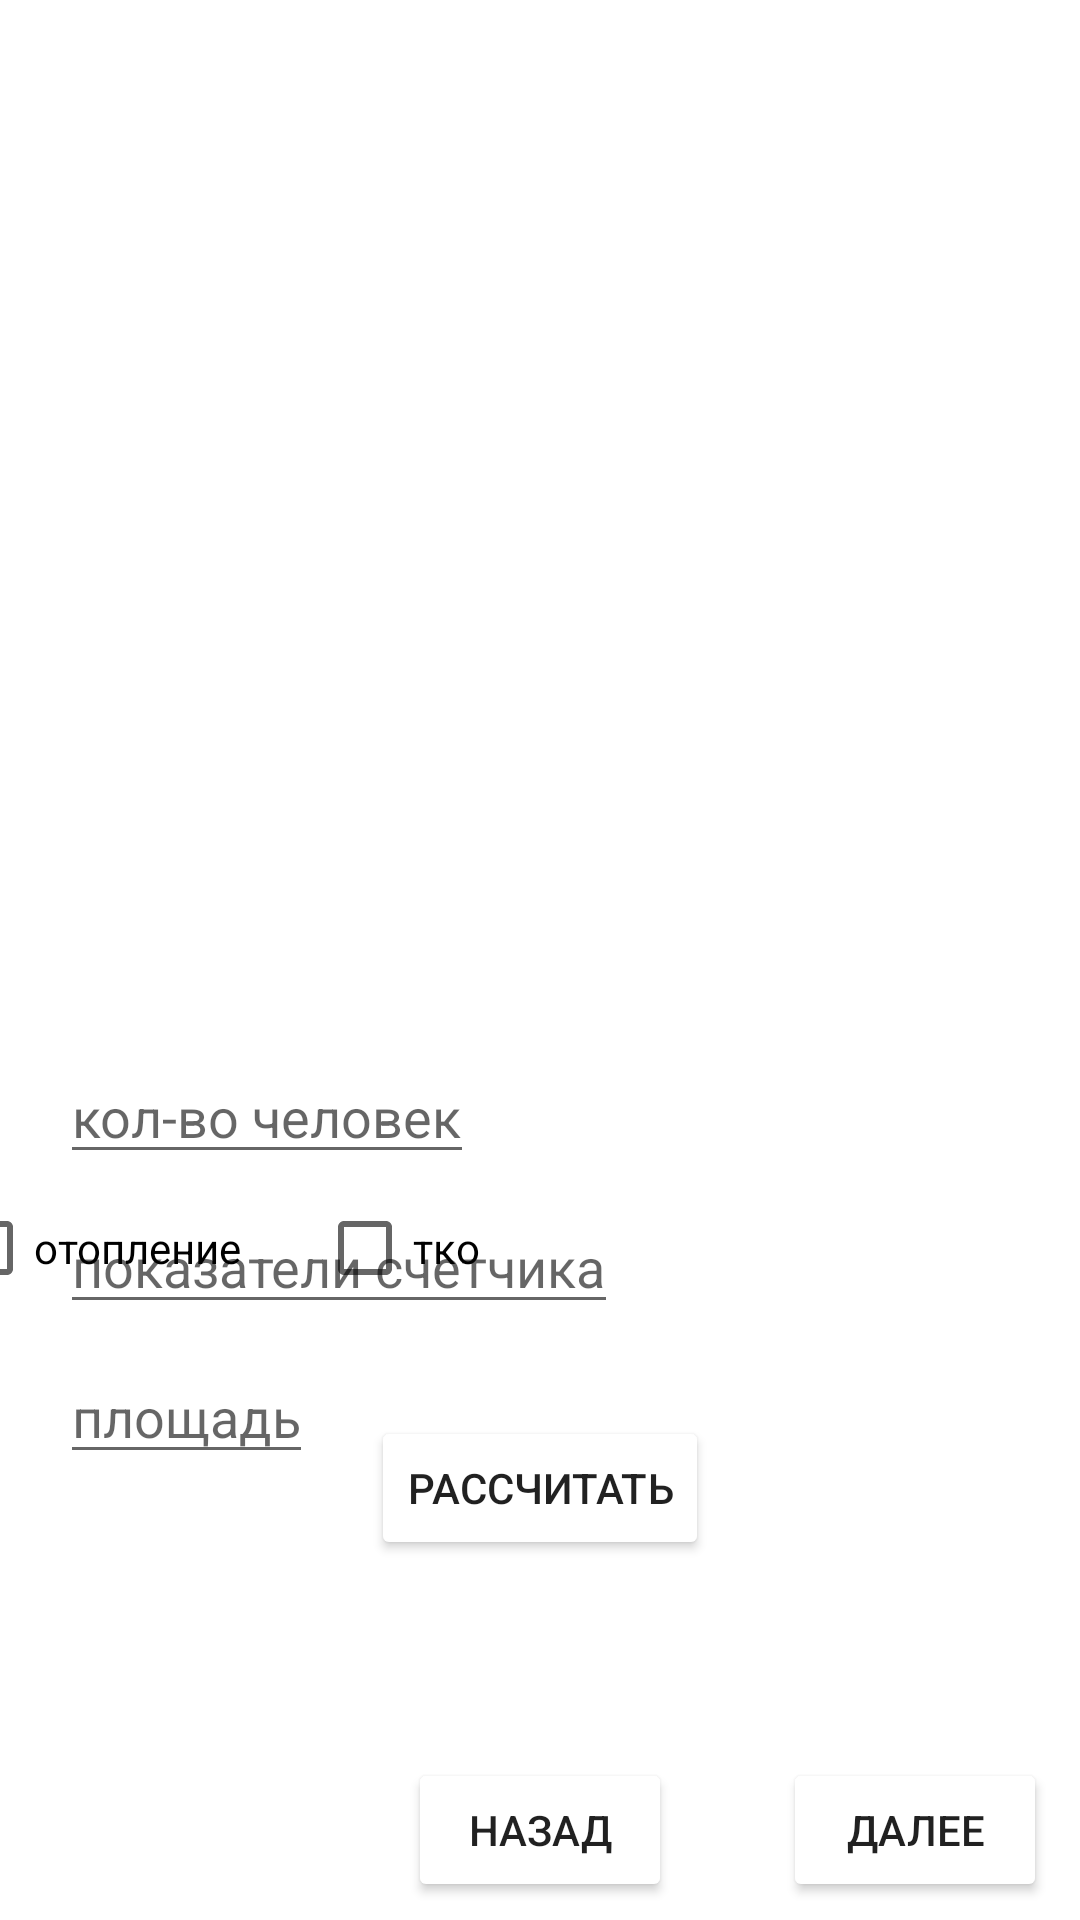

Reconstruct the res/layout file that produces this screen, plus the resources it refers to.
<!-- AndroidManifest.xml: application theme Theme.BlackWhiteYellow -->
<!-- res/layout/activity_utility_bills.xml -->
<?xml version="1.0" encoding="utf-8"?>
<androidx.constraintlayout.widget.ConstraintLayout xmlns:android="http://schemas.android.com/apk/res/android"
    xmlns:app="http://schemas.android.com/apk/res-auto"
    xmlns:tools="http://schemas.android.com/tools"
    android:layout_width="match_parent"
    android:layout_height="match_parent"
    tools:context=".UtilityBillsActivity">

    <androidx.appcompat.widget.Toolbar
        android:id="@+id/toolbar"
        android:layout_width="412dp"
        android:layout_height="wrap_content"
        android:background="@drawable/roundstyle"
        android:minHeight="?attr/actionBarSize"
        android:theme="?attr/actionBarTheme"
        app:layout_constraintStart_toStartOf="parent"
        app:layout_constraintTop_toTopOf="parent"
        app:title="Lab 3.1" />

    <TextView
        android:id="@+id/calUtilityTitle"
        style="@style/PrimaryStyle"
        android:layout_width="match_parent"
        android:layout_height="wrap_content"
        android:layout_marginBottom="700dp"
        android:gravity="center"
        android:padding="5dp"
        android:text="Калькулятор стоимости оплат за услуги ЖКХ"
        android:textAlignment="center"
        app:layout_constraintBottom_toBottomOf="parent"
        app:layout_constraintEnd_toEndOf="parent" />



    <TextView
        android:id="@+id/resultValue"
        style="@style/SecondaryTextStyle"
        android:layout_width="match_parent"
        android:layout_height="wrap_content"
        android:layout_marginBottom="600dp"
        android:gravity="center"
        android:padding="5dp"
        android:text=""
        android:textAlignment="center"
        app:layout_constraintBottom_toBottomOf="parent"
        app:layout_constraintEnd_toEndOf="parent" />

    <CheckBox
        android:id="@+id/warmBill"
        android:layout_width="wrap_content"
        android:layout_height="wrap_content"
        android:layout_marginRight="280dp"
        android:layout_marginBottom="200dp"
        android:text="отопление"
        app:layout_constraintBottom_toBottomOf="parent"
        app:layout_constraintEnd_toEndOf="parent" />


    <CheckBox
        android:id="@+id/tkoBill"
        android:layout_width="wrap_content"
        android:layout_height="wrap_content"
        android:layout_marginRight="200dp"
        android:layout_marginBottom="200dp"
        android:text="тко"
        app:layout_constraintBottom_toBottomOf="parent"
        app:layout_constraintEnd_toEndOf="parent" />

    <Spinner
        android:id="@+id/billForMeaterReadingSpinner"
        android:layout_width="match_parent"
        android:layout_height="30dp"
        android:layout_marginTop="630dp"
        android:layout_marginLeft="230dp"
        app:layout_constraintStart_toStartOf="parent"
        app:layout_constraintTop_toTopOf="parent"/>

    <EditText
        android:id = "@+id/inputCountPeople"
        android:layout_width="wrap_content"
        android:layout_height="wrap_content"
        android:layout_marginTop="350dp"
        android:layout_marginLeft="20dp"
        android:hint="кол-во человек"
        app:layout_constraintStart_toStartOf="parent"
        app:layout_constraintTop_toTopOf="parent"
        />

    <EditText
        android:id = "@+id/inputMeterReading"
        android:layout_width="wrap_content"
        android:layout_height="wrap_content"
        android:layout_marginTop="400dp"
        android:layout_marginLeft="20dp"
        android:hint="показатели счетчика"
        app:layout_constraintStart_toStartOf="parent"
        app:layout_constraintTop_toTopOf="parent"
        />


    <EditText
        android:id = "@+id/inputApartamentArea"
        android:layout_width="wrap_content"
        android:layout_height="wrap_content"
        android:layout_marginTop="450dp"
        android:layout_marginLeft="20dp"
        android:hint="площадь"
        app:layout_constraintStart_toStartOf="parent"
        app:layout_constraintTop_toTopOf="parent"
        />

    <Button
        android:id="@+id/btnCalcBill"
        style="@style/PrimaryButton"
        android:layout_width="wrap_content"
        android:layout_height="wrap_content"
        android:layout_marginBottom="120dp"
        android:text="рассчитать"
        app:layout_constraintBottom_toBottomOf="parent"
        app:layout_constraintEnd_toEndOf="parent"
        app:layout_constraintHorizontal_bias="0.5"
        app:layout_constraintStart_toStartOf="parent" />

    <Button
        android:id="@+id/btn_model_motion_point_activity"
        style="@style/PrimaryButton"
        android:layout_width="wrap_content"
        android:layout_height="wrap_content"
        android:layout_marginBottom="6dp"
        android:text="назад"
        app:layout_constraintBottom_toBottomOf="parent"
        app:layout_constraintEnd_toEndOf="parent"
        app:layout_constraintHorizontal_bias="0.5"
        app:layout_constraintStart_toStartOf="parent" />

    <Button
        android:id="@+id/btn_activity_end"
        style="@style/PrimaryButton"
        android:layout_width="wrap_content"
        android:layout_height="wrap_content"
        android:layout_marginLeft="250dp"
        android:layout_marginBottom="6dp"
        android:text="далее"
        app:layout_constraintBottom_toBottomOf="parent"
        app:layout_constraintEnd_toEndOf="parent"
        app:layout_constraintHorizontal_bias="0.5"
        app:layout_constraintStart_toStartOf="parent" />



</androidx.constraintlayout.widget.ConstraintLayout>
<!-- resources referenced by this layout -->
<resources>
  <!-- drawable roundstyle (drawable) -->
  <?xml version="1.0" encoding="utf-8"?>
  <shape xmlns:android="http://schemas.android.com/apk/res/android">
      <solid android:color="@color/primary"/>
      <corners android:bottomLeftRadius="15dp" android:bottomRightRadius="15dp"/>
  </shape>
  <style name="PrimaryButton">
          <item name="android:backgroundTint">@color/primary</item>
      </style>
  <style name="PrimaryStyle">
          <item name="android:textSize">25sp</item>
          <item name="android:layout_marginRight">13dp</item>
          <item name="android:layout_marginBottom">10dp</item>
      </style>
  <style name="SecondaryTextStyle">
          <item name="android:textSize">18sp</item>
          <item name="android:color">@color/primary</item>
  
      </style>
  <style name="Theme.BlackWhiteYellow" parent="Theme.MaterialComponents.DayNight.DarkActionBar">
          <item name="colorPrimary">@color/black</item>
          <item name="android:statusBarColor">@color/black</item>
          <item name="android:navigationBarColor">
              @android:color/transparent
          </item>
          <item name="windowActionBar">false</item>
          <item name="windowNoTitle">true</item>
      </style>
  <color name="black">#FF242223</color>
</resources>
